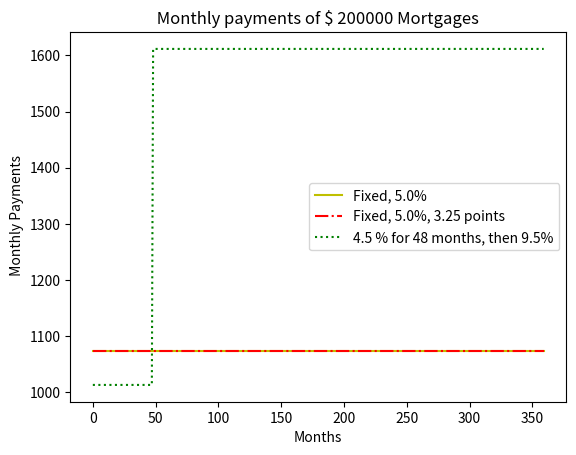
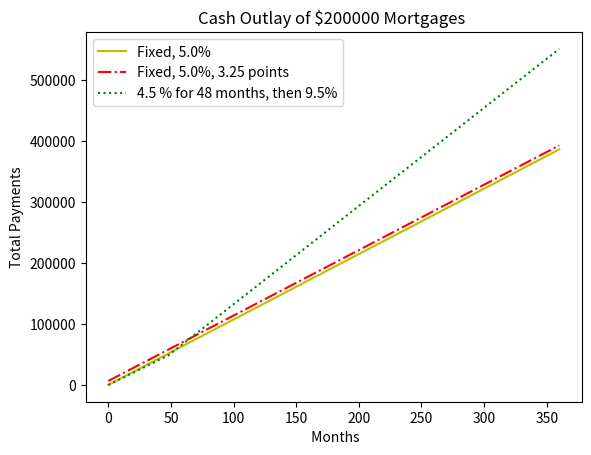
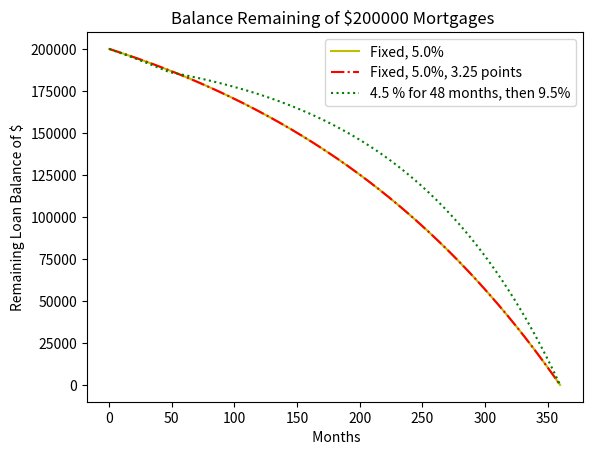
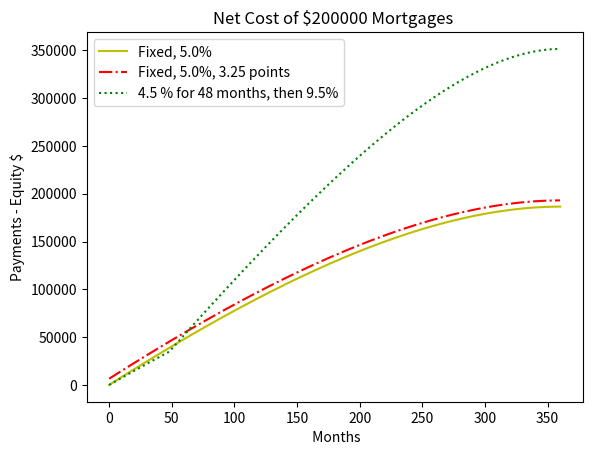

Write the Python code that produced these figures, in order.
from matplotlib import pyplot as plt
from matplotlib import pylab as plb
import numpy as np

def findpayment(loan, r, m):
    return loan*((r*(1+r)**m)/((1+r)**m-1))

class mortgage():
    def __init__(self,loan, annual_rate, months):
        self.loan=loan
        self.rate=annual_rate/12.0
        self.months=months
        self.paid=[0.0]
        self.outstanding=[loan]
        self.payment=findpayment(loan, self.rate, months)
        self.legend=None

    def makepayment(self):
        self.paid.append(self.payment)
        reduction=self.payment - self.outstanding[-1]*self.rate
        self.outstanding.append(self.outstanding[-1] - reduction)

    def gettotalpaid(self):
        return sum(self.paid)

    def __str__(self):
        return self.legend

    def plotpayments(self,style):
        plb.plot(self.paid[1:],style,label=self.legend)

    def plotbalance(self,style):
        plb.plot(self.outstanding,style, label=self.legend)

    def plottotpaid(self,style):
        totpaid=[self.paid[0]]
        for i in range(1, len(self.paid)):
            totpaid.append(totpaid[-1] + self.paid[i])
        plb.plot(totpaid,style, label=self.legend)

    def plotnet(self,style):
        totpaid=[self.paid[0]]
        for i in range(1,len(self.paid)):
            totpaid.append(totpaid[-1]+self.paid[i])
        equityacquired=plb.array([self.loan] * len(self.outstanding))
        equityacquired = equityacquired - plb.array(self.outstanding)
        net=plb.array(totpaid)-equityacquired
        plb.plot(net,style, label=self.legend)

class fixed(mortgage):
    def __init__(self,loan, r, months):
        mortgage.__init__(self,loan,r,months)
        self.legend = 'Fixed, ' + str(round(r*100,2)) + '%'

class fixedwithpts(mortgage):
    def __init__(self,loan, r, months, pts):
        mortgage.__init__(self,loan, r, months)
        self.pts=pts
        self.paid=[loan*(pts/100.00)]
        self.legend = 'Fixed, ' + str(round(r*100,2)) + '%, ' + str(pts) + ' points'

class TwoRate(mortgage):
    def __init__(self,loan,r,months,teaserrate, teasermonths):
        mortgage.__init__(self, loan, teaserrate, months)
        self.teaserrate=teaserrate
        self.teasermonths=teasermonths
        self.nextrate=r/12.0
        self.legend=str(teaserrate*100)+' % for '+str(self.teasermonths)\
                    +' months, then ' + str(round(r*100,2)) + '%'

    def makepayment(self):
        if len(self.paid) == self.teasermonths +1:
            self.rate=self.nextrate
            self.payment=findpayment(self.outstanding[-1],self.rate,self.months-self.teasermonths)

        mortgage.makepayment(self)

def comparemortgages(amt,years,fixedrate,pts,ptsrate,varrate1,varrate2,varmonths):
    totmonths=years*12
    fixed1=fixed(amt,ptsrate,totmonths)
    fixed2=fixedwithpts(amt,ptsrate,totmonths,pts)
    tworate=TwoRate(amt,varrate2,totmonths,varrate1,varmonths)
    morts=[fixed1,fixed2,tworate]
    for m in range(totmonths):
        for mort in morts:
            mort.makepayment()
    plotmortgages(morts,amt)

def plotmortgages(morts, amt):
    def labelplot(figure, title, xlabel,ylabel):
        plb.figure(figure)
        plb.title(title)
        plb.xlabel(xlabel)
        plb.ylabel(ylabel)
        plb.legend(loc='best')
    styles = ['y-','r-.','g:']
    payments, cost, balance, netcost = 0,1,2,3
    for i in range(len(morts)):
        plb.figure(payments)
        morts[i].plotpayments(styles[i])
        plb.figure(cost)
        morts[i].plottotpaid(styles[i])
        plb.figure(balance)
        morts[i].plotbalance(styles[i])
        plb.figure(netcost)
        morts[i].plotnet(styles[i])

    labelplot(payments,' Monthly payments of $ ' + str(amt) +' Mortgages ', 'Months', ' Monthly Payments')

    labelplot(cost, 'Cash Outlay of $' + str(amt) +' Mortgages ', ' Months', 'Total Payments')

    labelplot(balance, 'Balance Remaining of $' + str(amt) + ' Mortgages ', ' Months', 'Remaining Loan Balance of $')

    labelplot(netcost, 'Net Cost of $' + str(amt) + ' Mortgages ', ' Months', 'Payments - Equity $')

comparemortgages(amt=200000,years=30, fixedrate=0.07,pts=3.25,ptsrate=0.05,varrate1=0.045,varrate2=0.095,varmonths=48)

plb.show()

